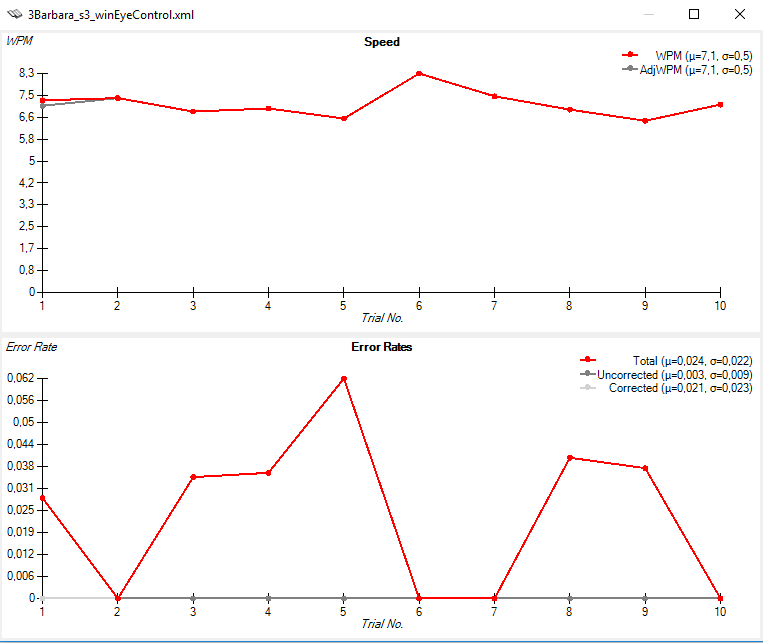

Source data for this figure (header and first rows):
Credit: http://books.google.com/books?id…
Trial, Testing?, Seconds, WPM, AdjWPM, CPS, KSPS, MSD, KSPC, UncErrRate, CorErrRate, TotErrRate, Effic, Consc, UtilBand, WasteBand, |C|, |INF|, |IF|, |F|, |P|, |T|, |IS|
1, 0, 55, 98073, 7, 28822221503721, 7, 07998729460758, 0, 607351851253101, 0, 607351851253101, 1, 1, 0, 0285714285714286, 0, 0, 0285714285714286, 1, 0, 0, 971428571428571, 0
2, 0, 50, 4656546, 7, 37134993984602, 7, 37134993984602, 0, 614279161653835, 0, 614279161653835, 0, 1, 0, 0, 0, 1, 1, 1, 0, 32, 0, 0
3, 0, 47, 2262798, 6, 86058697344185, 6, 86058697344185, 0, 571715581120154, 0, 614064883425351, 0, 1, 07142857142857, 0, 0, 0344827586206897, 0, 0344827586206897, 1, 1, 0, 933333333333333
4, 1, 44, 710602, 6, 97821067137499, 6, 97821067137499, 0, 581517555947916, 0, 626249675636217, 0, 1, 07407407407407, 0, 0, 0357142857142857, 0, 0357142857142857, 1, 1, 0, 931034482758621
5, 1, 52, 7380379, 6, 59865277240434, 6, 59865277240434, 0, 549887731033695, 0, 625734314624549, 0, 1, 13333333333333, 0, 0, 0625, 0, 0625, 1, 1, 0, 882352941176471
6, 1, 41, 9119015, 8, 30313079448328, 8, 30313079448328, 0, 69192756620694, 0, 69192756620694, 0, 1, 0, 0, 0, 1, 1, 1, 0, 30, 0, 0
7, 1, 27, 4188332, 7, 44014154475399, 7, 44014154475399, 0, 620011795396166, 0, 620011795396166, 0, 1, 0, 0, 0, 1, 1, 1, 0, 18, 0, 0
8, 1, 39, 8014139, 6, 93442702044311, 6, 93442702044311, 0, 577868918370259, 0, 62811838953289, 0, 1, 08333333333333, 0, 0, 04, 0, 04, 1, 1, 0, 923076923076923
9, 1, 46, 0711076, 6, 51167327264344, 6, 51167327264344, 0, 542639439386953, 0, 58605059453791, 0, 1, 07692307692308, 0, 0, 037037037037037, 0, 037037037037037, 1, 1, 0, 928571428571429
10, 1, 52, 2014293, 7, 12624165637549, 7, 12624165637549, 0, 593853471364624, 0, 593853471364624, 0, 1, 0, 0, 0, 1, 1, 1, 0, 32, 0, 0
